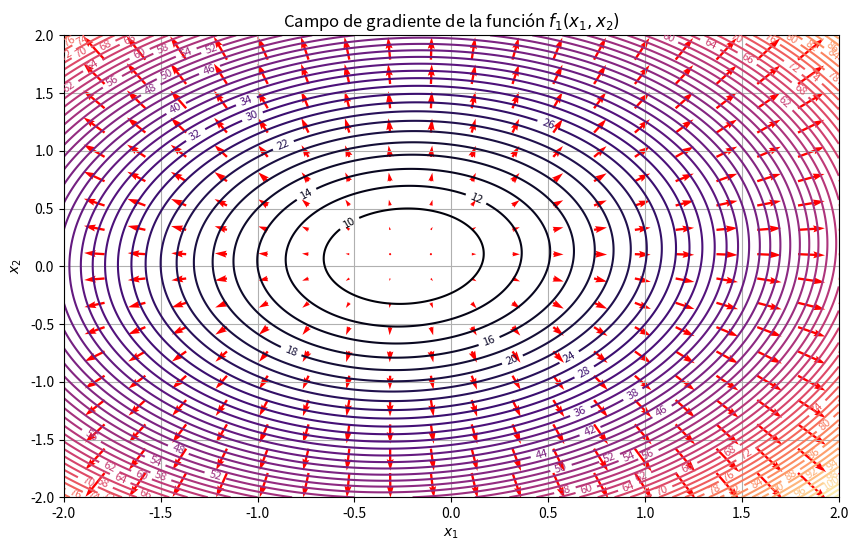
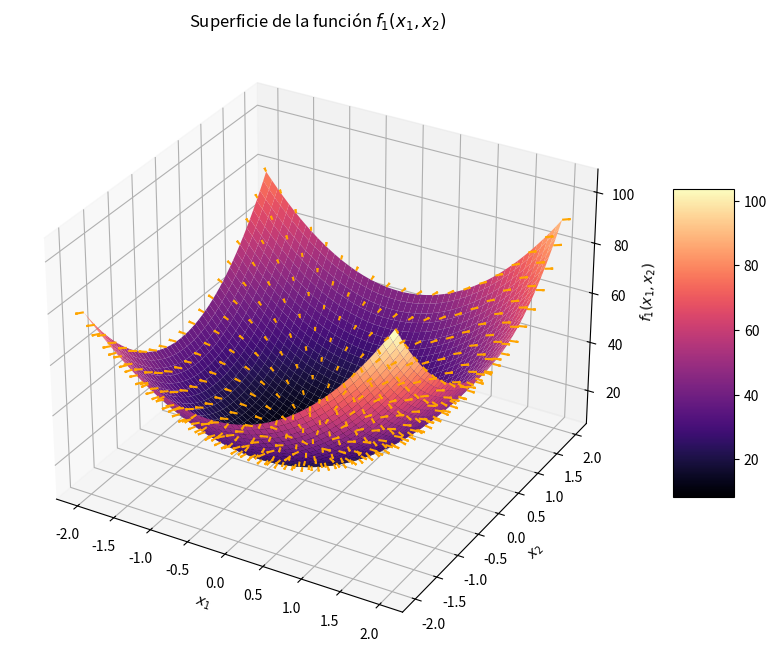
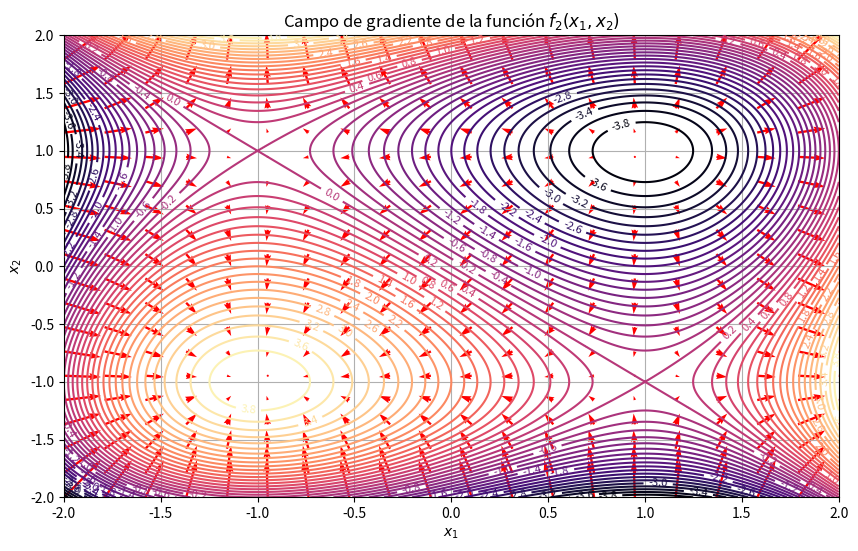
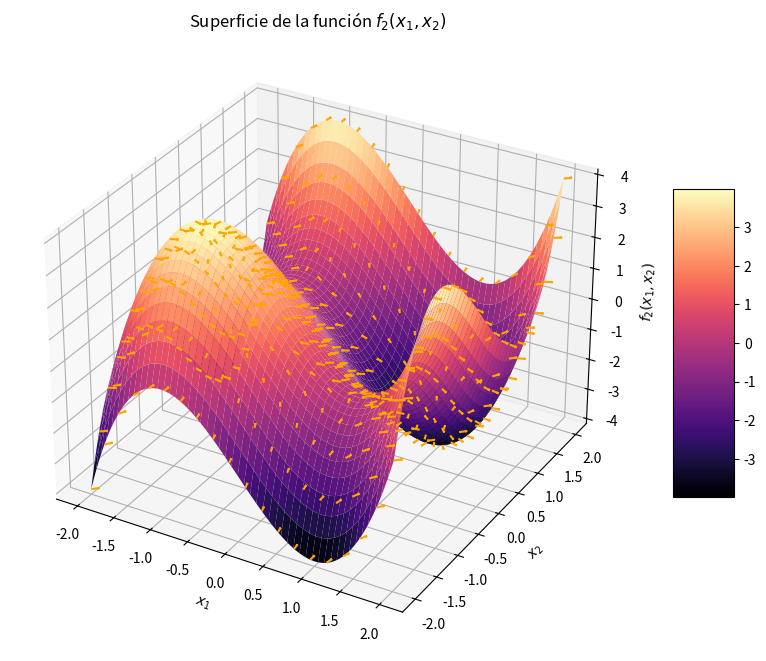

These charts were generated, in order, by the following Python code:
# -*- coding: utf-8 -*-
"""tarea3_jdof.ipynb

Automatically generated by Colab.

Original file is located at
    https://colab.research.google.com/drive/1KoB97bpYWiQF-V_uhO_M8rZkfVKyD5AG

![cg.jpg](https://raw.githubusercontent.com/jdanifalcon/FundamentosIA/main/logo/logo_cg.jpg)


# Tarea 3

#### Aprendizaje de máquina
#### @date 22/05/2023
#### @autor: Jessica Daniela Ocaña Falcón
"""

# Importar las librerías necesarias
import numpy as np
import matplotlib.pyplot as plt
from mpl_toolkits.mplot3d import Axes3D

# Definición de la función f1 y su gradiente
def f1(x1, x2):
    # Calcula los valores de la función cuadrática f1
    return 10*x1**2 - x1*x2 + 5*x1 + 10*x2**2 - 2*x2 + 9

def grad_f1(x1, x2):
    # Calcula las derivadas parciales (gradiente) de la función f1
    df1_dx1 = 20*x1 - x2 + 5
    df1_dx2 = -x1 + 20*x2 - 2
    return np.array([df1_dx1, df1_dx2])

# Rango de valores para x1 y x2
x1 = np.linspace(-2, 2, 400)  # Crear 400 puntos en el rango de -2 a 2 para x1
x2 = np.linspace(-2, 2, 400)  # Crear 400 puntos en el rango de -2 a 2 para x2
x1, x2 = np.meshgrid(x1, x2)  # Crear una malla de valores de x1 y x2
f_values = f1(x1, x2)  # Evaluar la función f1 en cada punto de la malla

# Gráfica de la función f1 en 2D con contornos
plt.figure(figsize=(10, 6))  # Crear una figura de tamaño 10x6
contours = plt.contour(x1, x2, f_values, 50, cmap='magma')  # Dibujar los contornos de la función f1
plt.clabel(contours, inline=True, fontsize=8)  # Etiquetar los contornos
plt.title('Contorno de la función $f_1(x_1, x_2)$')  # Título de la gráfica
plt.xlabel('$x_1$')  # Etiqueta del eje x
plt.ylabel('$x_2$')  # Etiqueta del eje y

# Gradiente
X, Y = np.meshgrid(np.linspace(-2, 2, 20), np.linspace(-2, 2, 20))  # Crear una malla de menor resolución para el campo de gradiente
U, V = grad_f1(X, Y)  # Calcular las componentes del gradiente

# Gráfica del gradiente en el contorno
plt.quiver(X, Y, U, V, color='red')  # Dibujar las flechas del campo de gradiente en la gráfica de contorno
plt.title('Campo de gradiente de la función $f_1(x_1, x_2)$')  # Título de la gráfica
plt.xlabel('$x_1$')  # Etiqueta del eje x
plt.ylabel('$x_2$')  # Etiqueta del eje y
plt.grid(True)  # Mostrar la cuadrícula
plt.show()  # Mostrar la gráfica

# Crear figura 3D
fig = plt.figure(figsize=(12, 8))  # Crear una figura de tamaño 12x8
ax = fig.add_subplot(111, projection='3d')  # Añadir un subplot 3D

# Gráfica de la función f1 en 3D
surf = ax.plot_surface(x1, x2, f_values, cmap='magma', edgecolor='none')  # Dibujar la superficie de la función f1
fig.colorbar(surf, ax=ax, shrink=0.5, aspect=5)  # Añadir una barra de colores
ax.set_title('Superficie de la función $f_1(x_1, x_2)$')  # Título de la gráfica
ax.set_xlabel('$x_1$')  # Etiqueta del eje x
ax.set_ylabel('$x_2$')  # Etiqueta del eje y
ax.set_zlabel('$f_1(x_1, x_2)$')  # Etiqueta del eje z

# Escalar el gradiente para reducir su longitud
scale_factor = 10  # Factor de escala para las flechas del gradiente
U_scaled = U / scale_factor  # Escalar las componentes del gradiente en x
V_scaled = V / scale_factor  # Escalar las componentes del gradiente en y

# Gráfica del gradiente en 3D con flechas menos saturadas
ax.quiver(X, Y, f1(X, Y), U_scaled, V_scaled, np.zeros_like(U_scaled), color='orange', length=0.1, normalize=True)  # Dibujar las flechas del gradiente en 3D

plt.show()  # Mostrar la gráfica

"""**Gráfica $f_1(x_1,x_2)$**

La gráfica generada muestra la superficie de la función $f_1(x_1, x_2)$ en 3D junto con el campo de gradiente.

1. **Superficie de la Función**:
   - La superficie en 3D permite visualizar cómo cambia la función $f_1$ en el espacio tridimensional. Las zonas más altas y bajas de la superficie corresponden a los valores máximos y mínimos de la función, respectivamente.

2. **Campo de Gradiente**:
   - Las flechas naranjas representan el gradiente de $f_1$ en diferentes puntos de la superficie. Indican la dirección del cambio más rápido de la función. En un valle (mínimo), las flechas apuntan hacia arriba y fuera del valle, mientras que en una cresta (máximo), las flechas apuntan hacia abajo y fuera de la cresta.
   - La longitud y dirección de las flechas muestran cómo la pendiente cambia en cada punto. Flechas más largas indican un cambio más rápido en esa dirección, mientras que flechas más cortas indican un cambio más lento.

En resumen, la visualización conjunta de la superficie de la función y su campo de gradiente nos da una comprensión intuitiva de cómo la función se comporta y cómo cambia en cada punto del espacio $(x_1, x_2)$.
"""

# Importar las librerías necesarias
import numpy as np
import matplotlib.pyplot as plt
from mpl_toolkits.mplot3d import Axes3D

# Definición de la función f2 y su gradiente
def f2(x1, x2):
    # Calcula los valores de la función cúbica f2
    return x1**3 + x2**3 - 3*x1 - 3*x2

def grad_f2(x1, x2):
    # Calcula las derivadas parciales (gradiente) de la función f2
    df2_dx1 = 3*x1**2 - 3
    df2_dx2 = 3*x2**2 - 3
    return np.array([df2_dx1, df2_dx2])

# Rango de valores para x1 y x2
x1 = np.linspace(-2, 2, 400)  # Crear 400 puntos en el rango de -2 a 2 para x1
x2 = np.linspace(-2, 2, 400)  # Crear 400 puntos en el rango de -2 a 2 para x2
x1, x2 = np.meshgrid(x1, x2)  # Crear una malla de valores de x1 y x2
f_values = f2(x1, x2)  # Evaluar la función f2 en cada punto de la malla

# Gráfica de la función f2 en 2D con contornos
plt.figure(figsize=(10, 6))  # Crear una figura de tamaño 10x6
contours = plt.contour(x1, x2, f_values, 50, cmap='magma')  # Dibujar los contornos de la función f2
plt.clabel(contours, inline=True, fontsize=8)  # Etiquetar los contornos
plt.title('Contorno de la función $f_2(x_1, x_2)$')  # Título de la gráfica
plt.xlabel('$x_1$')  # Etiqueta del eje x
plt.ylabel('$x_2$')  # Etiqueta del eje y

# Gradiente
X, Y = np.meshgrid(np.linspace(-2, 2, 20), np.linspace(-2, 2, 20))  # Crear una malla de menor resolución para el campo de gradiente
U, V = grad_f2(X, Y)  # Calcular las componentes del gradiente

# Gráfica del gradiente en el contorno
plt.quiver(X, Y, U, V, color='red')  # Dibujar las flechas del campo de gradiente en la gráfica de contorno
plt.title('Campo de gradiente de la función $f_2(x_1, x_2)$')  # Título de la gráfica
plt.xlabel('$x_1$')  # Etiqueta del eje x
plt.ylabel('$x_2$')  # Etiqueta del eje y
plt.grid(True)  # Mostrar la cuadrícula
plt.show()  # Mostrar la gráfica

# Crear figura 3D
fig = plt.figure(figsize=(12, 8))  # Crear una figura de tamaño 12x8
ax = fig.add_subplot(111, projection='3d')  # Añadir un subplot 3D

# Gráfica de la función f2 en 3D
surf = ax.plot_surface(x1, x2, f_values, cmap='magma', edgecolor='none')  # Dibujar la superficie de la función f2
fig.colorbar(surf, ax=ax, shrink=0.5, aspect=5)  # Añadir una barra de colores
ax.set_title('Superficie de la función $f_2(x_1, x_2)$')  # Título de la gráfica
ax.set_xlabel('$x_1$')  # Etiqueta del eje x
ax.set_ylabel('$x_2$')  # Etiqueta del eje y
ax.set_zlabel('$f_2(x_1, x_2)$')  # Etiqueta del eje z

# Escalar el gradiente para reducir su longitud
scale_factor = 10  # Factor de escala para las flechas del gradiente
U_scaled = U / scale_factor  # Escalar las componentes del gradiente en x
V_scaled = V / scale_factor  # Escalar las componentes del gradiente en y

# Gráfica del gradiente en 3D con flechas menos saturadas
ax.quiver(X, Y, f2(X, Y), U_scaled, V_scaled, np.zeros_like(U_scaled), color='orange', length=0.1, normalize=True)  # Dibujar las flechas del gradiente en 3D

plt.show()  # Mostrar la gráfica

"""**Gráfica $f_2(x_1, x_2)$**

Ahora con $f_2(x_1, x_2)$ hay una visualización completa de cómo se comporta la función en un espacio tridimensional y muestra las direcciones de los gradientes en ese espacio.

#### Superficie de la Función

1. **Superficie de la función**: La gráfica 3D de la superficie de $f_2(x_1, x_2)$ revela cómo varían los valores de $f_2$ en función de $x_1$ y $x_2$. La superficie muestra las crestas y los valles, indicando los puntos altos y bajos de la función.

2. **Estructura de la función**: La gráfica muestra que la función tiene una forma ondulada con varias crestas y valles. Esto indica que la función tiene múltiples máximos y mínimos locales.

#### Campo de Gradiente

1. **Dirección del gradiente**: Las flechas naranjas en la gráfica representan el gradiente de la función en varios puntos de la superficie. La dirección de las flechas indica la dirección de la pendiente más pronunciada en cada punto. Es decir, las flechas apuntan en la dirección en la que la función aumenta más rápidamente.

2. **Magnitud del gradiente**: La longitud de las flechas del gradiente está escalada para ser más visible en la gráfica. La magnitud del gradiente indica la velocidad con la que la función está cambiando en esa dirección. Flechas más largas representarían un cambio más rápido.

3. **Puntos críticos**: Los puntos donde las flechas son muy cortas o no hay flechas indican posibles puntos críticos (máximos, mínimos o puntos de silla) donde el gradiente es cero o muy pequeño.

### En las observaciones se puede entender que:

- **Máximos y mínimos locales**: Se encontro que hay máximos y mínimos locales en la superficie, correspondientes a las crestas y valles. Estos son los puntos donde la función cambia de dirección.
- **Puntos de inflexión**: Las áreas donde la curvatura de la superficie cambia de positiva a negativa (o viceversa) pueden ser puntos de inflexión.

"""